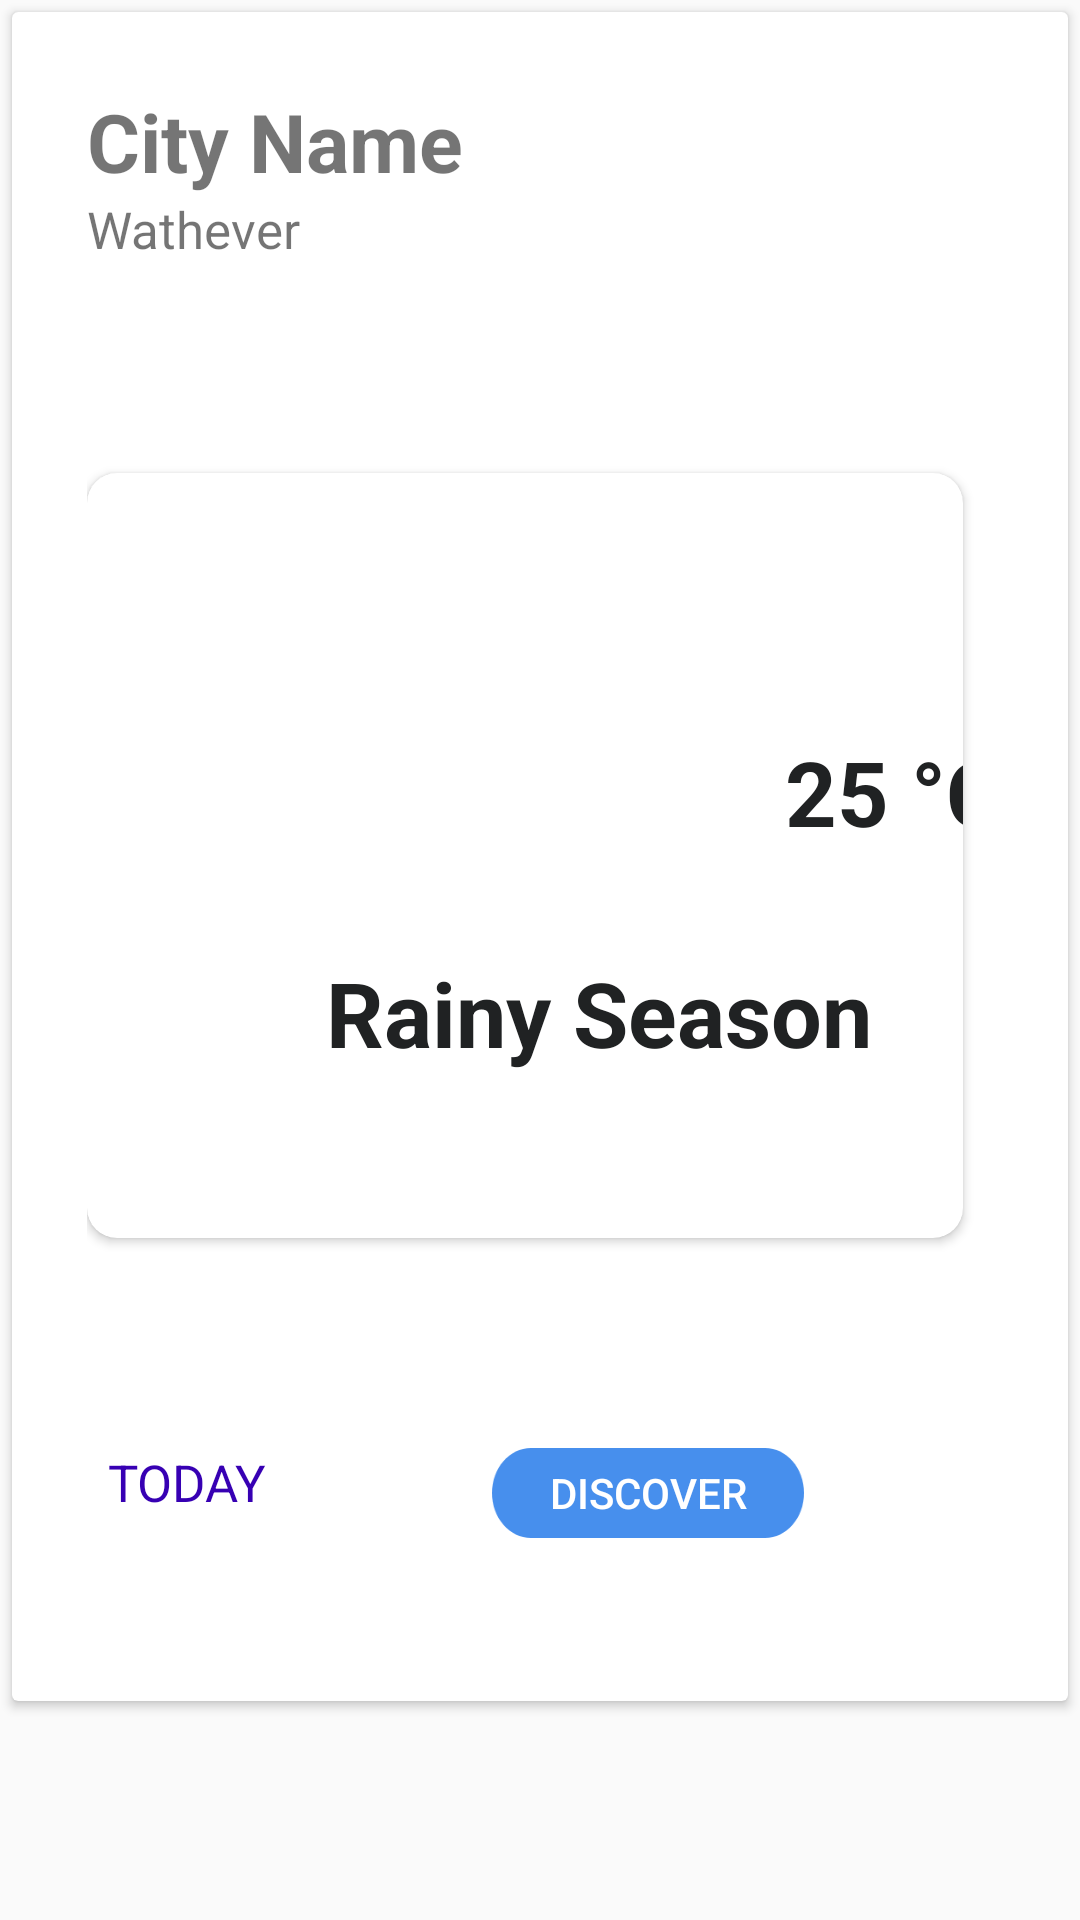

This screen was rendered from an Android layout file. Write that file and the resources it references.
<!-- AndroidManifest.xml: application theme AppTheme -->
<!-- res/layout/popup.xml -->
<?xml version="1.0" encoding="utf-8"?>
<androidx.constraintlayout.widget.ConstraintLayout xmlns:android="http://schemas.android.com/apk/res/android"
    xmlns:app="http://schemas.android.com/apk/res-auto"
    xmlns:tools="http://schemas.android.com/tools"
    android:layout_width="match_parent"
    android:layout_height="match_parent">

    <ScrollView
        android:layout_width="match_parent"
        android:layout_height="match_parent">

        <androidx.cardview.widget.CardView
            android:layout_width="match_parent"
            android:layout_height="wrap_content"
            android:layout_margin="4dp"
            android:background="@drawable/item_background">

            <RelativeLayout
                android:layout_width="match_parent"
                android:layout_height="563dp"
                android:orientation="vertical"
                android:padding="25dp">

                <TextView
                    android:id="@+id/popTitle"
                    android:layout_width="wrap_content"
                    android:layout_height="wrap_content"
                    android:text="City Name"
                    android:textSize="27sp"
                    android:textStyle="bold" />

                <Button
                    android:id="@+id/dismissPopTop"
                    android:layout_width="26dp"
                    android:layout_height="24dp"
                    android:layout_alignBottom="@+id/popListTitle"
                    android:layout_alignParentTop="true"
                    android:layout_alignParentEnd="true"
                    android:layout_marginBottom="35dp"
                    android:background="@drawable/ic_close"
                     />

                <TextView
                    android:id="@+id/popListTitle"
                    android:layout_width="wrap_content"
                    android:layout_height="wrap_content"
                    android:layout_below="@+id/popTitle"
                    android:text="@string/surrounding_cities"
                    android:textSize="17sp" />

                <TextView
                    android:id="@+id/todayinfo"
                    android:layout_width="148dp"
                    android:layout_height="wrap_content"
                    android:layout_below="@+id/cardWeatherPop"
                    android:layout_alignParentStart="true"
                    android:layout_marginStart="7dp"
                    android:layout_marginTop="0dp"
                    android:layout_marginEnd="56dp"
                    android:layout_toStartOf="@+id/dismissPop"
                    android:text="Today"
                    android:textAllCaps="true"
                    android:textColor="@color/purple_700"
                    android:textSize="17sp" />

                <Button
                    android:id="@+id/goToWeatherActivity"
                    android:layout_width="104dp"
                    android:layout_height="30dp"
                    android:layout_below="@+id/cardWeatherPop"
                    android:layout_alignParentEnd="true"
                    android:layout_marginTop="0dp"
                    android:layout_marginEnd="63dp"
                    android:background="@drawable/blue_button"
                    android:text="Discover"
                    android:textColor="@color/white" />

                <androidx.cardview.widget.CardView
                    android:id="@+id/cardWeatherPop"
                    android:layout_width="368dp"
                    android:layout_height="255dp"
                    android:layout_below="@+id/popListTitle"
                    android:layout_alignParentStart="true"
                    android:layout_alignParentEnd="true"
                    android:layout_marginStart="0dp"
                    android:layout_marginTop="70dp"
                    android:layout_marginEnd="10dp"
                    android:layout_marginBottom="70dp"
                    android:background="@drawable/item_background"
                    app:cardCornerRadius="10dp"
                    app:strokeColor="@color/strokeColor"
                    app:strokeWidth="20dp">

                    <androidx.constraintlayout.widget.ConstraintLayout
                        android:layout_width="372dp"
                        android:layout_height="match_parent">

                        <ImageView
                            android:id="@+id/weatherImage"
                            android:layout_width="wrap_content"
                            android:layout_height="wrap_content"
                            android:gravity="center"
                            app:layout_constraintBottom_toBottomOf="parent"
                            app:layout_constraintEnd_toEndOf="parent"
                            app:layout_constraintHorizontal_bias="0.43"
                            app:layout_constraintStart_toStartOf="parent"
                            app:layout_constraintTop_toTopOf="parent"
                            app:layout_constraintVertical_bias="0.496"
                            tools:srcCompat="@tools:sample/avatars" />

                        <TextView
                            android:id="@+id/textCelcius"
                            android:layout_width="wrap_content"
                            android:layout_height="wrap_content"
                            android:layout_marginStart="24dp"
                            android:text="25 °C"
                            android:textColor="@color/primaryBlack"
                            android:textSize="30sp"
                            android:textStyle="bold"
                            app:layout_constraintBottom_toTopOf="@+id/weatherImage"
                            app:layout_constraintEnd_toEndOf="parent"
                            app:layout_constraintHorizontal_bias="0.76"
                            app:layout_constraintStart_toStartOf="parent"
                            app:layout_constraintTop_toTopOf="parent"
                            app:layout_constraintVertical_bias="1.0" />

                        <TextView
                            android:id="@+id/textSeasonStatus"
                            android:layout_width="wrap_content"
                            android:layout_height="wrap_content"
                            android:text="Rainy Season"
                            android:textColor="@color/primaryBlack"
                            android:textSize="30sp"
                            android:textStyle="bold"
                            app:layout_constraintBottom_toBottomOf="parent"
                            app:layout_constraintEnd_toEndOf="parent"
                            app:layout_constraintHorizontal_bias="0.419"
                            app:layout_constraintStart_toStartOf="parent"
                            app:layout_constraintTop_toBottomOf="@+id/weatherImage"
                            app:layout_constraintVertical_bias="0.377" />

                    </androidx.constraintlayout.widget.ConstraintLayout>
                </androidx.cardview.widget.CardView>


            </RelativeLayout>
        </androidx.cardview.widget.CardView>
    </ScrollView>
</androidx.constraintlayout.widget.ConstraintLayout>
<!-- resources referenced by this layout -->
<resources>
  <color name="primaryBlack">#202223</color>
  <color name="purple_700">#FF3700B3</color>
  <color name="strokeColor">#80D1D1D1</color>
  <color name="white">#FFFFFFFF</color>
  <!-- drawable blue_button: png bitmap (drawable-hdpi, 1259 bytes) -->
  <string name="surrounding_cities">Wathever</string>
  <style name="AppTheme" parent="Theme.AppCompat.Light.DarkActionBar">
          
          <item name="colorPrimary">@color/colorPrimary</item>
          <item name="colorPrimaryDark">@color/colorPrimaryDark</item>
          <item name="colorAccent">@color/colorAccent</item>
      </style>
  <color name="colorPrimary">#6200EE</color>
  <color name="colorPrimaryDark">#3700B3</color>
  <color name="colorAccent">#03DAC5</color>
</resources>
